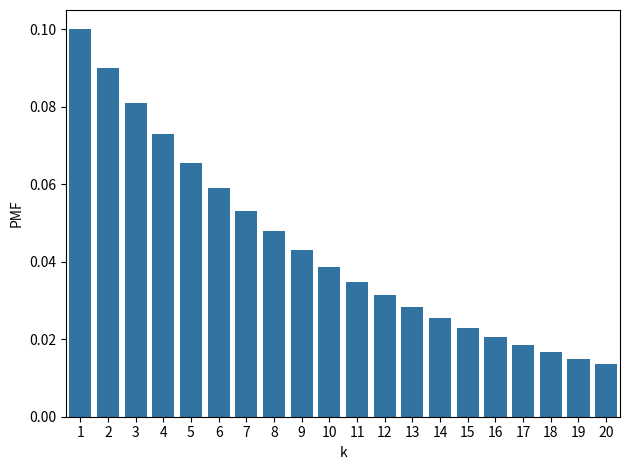
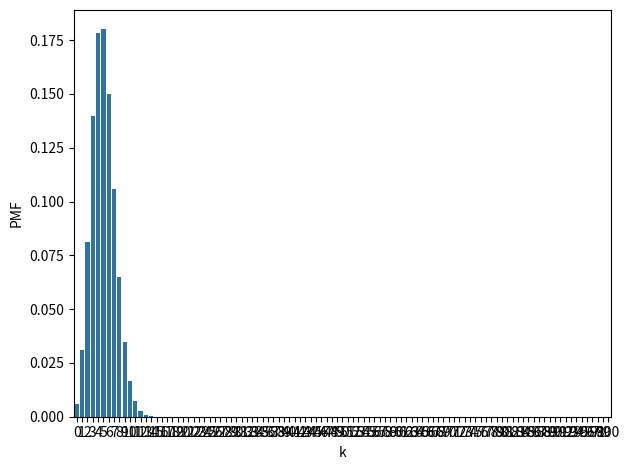
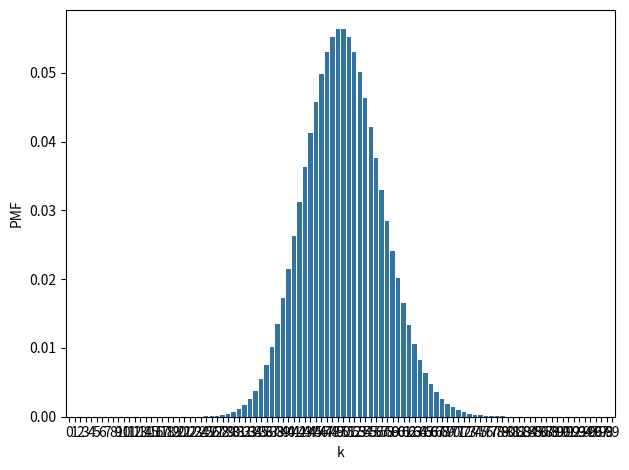
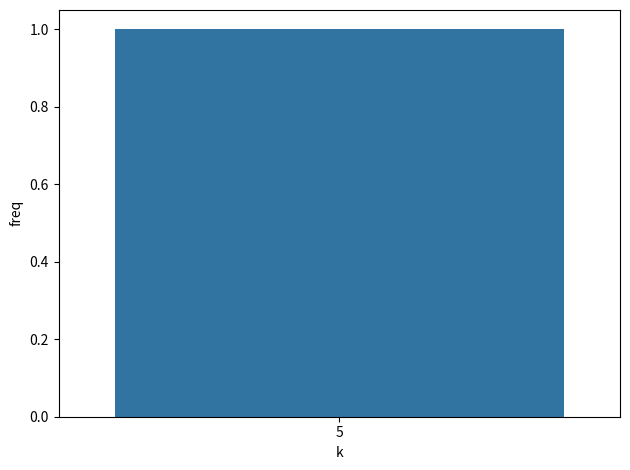

The matplotlib source for these figures, in order:
import pandas as pd
import numpy as np
from scipy.stats import bernoulli, geom, binom, poisson

import seaborn as sns
import matplotlib.pyplot as plt


rv = bernoulli(0.5)
print(sum(rv.rvs(size=100)))
print(rv.pmf(1))
print(rv.pmf(0))

rv = geom(0.1)
df = pd.DataFrame({
    "k": list(range(1, 21)),
    "PMF": [rv.pmf(k) for k in range(1, 21)]
})
sns.barplot(data=df, x="k", y="PMF")
plt.tight_layout()
plt.savefig("geom.png", dpi=300)
plt.close()

n = 100
p = 0.05
rv = binom(n, p)
df = pd.DataFrame({
    "k": list(range(0, n + 1)),
    "PMF": [rv.pmf(k) for k in range(0, n + 1)]
})
sns.barplot(data=df, x="k", y="PMF")
plt.tight_layout()
plt.savefig("binom.png", dpi=300)
plt.close()

rv = poisson(50)
df = pd.DataFrame({
    "k": list(range(0, 100)),
    "PMF": [rv.pmf(k) for k in range(0, 100)]
})
sns.barplot(data=df, x="k", y="PMF")
plt.tight_layout()
plt.savefig("poisson.png", dpi=300)
plt.close()


def maximum_success_series(sample):
    max_series = 0
    current_series = 0
    for k in sample:
        if k == 1:
            current_series += 1
        else:
            if current_series > max_series:
                max_series = current_series

            current_series = 0
    
    return max_series


n = 100
p = 0.5
N = 10000
rv = bernoulli(0.5)

counts = {}
values = []
for i in range(N):
    sample = rv.rvs(size=n, random_state=32)
    k = maximum_success_series(sample)
    counts[k] = counts.get(k, 0) + 1
    values.append(k)

print(counts)
print(values)
print(np.mean(values))

df = pd.DataFrame({
    "k": [k for k in counts.keys()],
    "freq": [counts[k] / N for k in counts.keys()]
})

sns.barplot(data=df, x="k", y="freq")
plt.tight_layout()
plt.savefig("max_success_series.png", dpi=300)
plt.close()
